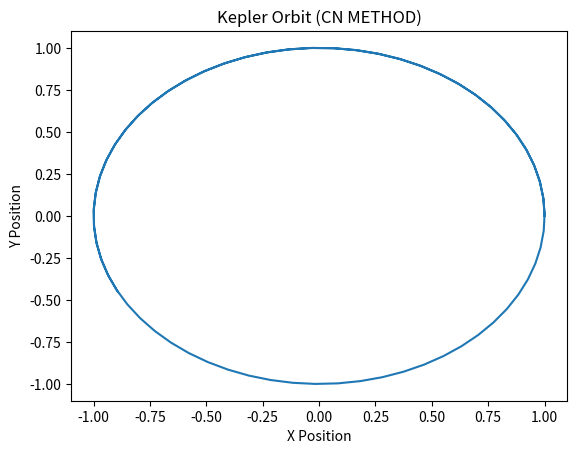

The script that saved this image:
# MILESTONE 1&2 Write a script to integrate Kepler Orbits with Euler, Crank-Nicolson and RK4 Method
# Crank-Nicolson

from numpy import array, zeros
from scipy.optimize import newton
import matplotlib.pyplot as plt
  
  
U = array( [ 1, 0, 0, 1 ])
    
N = 100
x = array( zeros(N) )
y = array( zeros(N) )
t = array( zeros(N) )

x[0] = U[0] 
y[0] = U[1]
t[0] = 0 
    
def Kepler(U, t): 

    x = U[0]; y = U[1]; dxdt = U[2]; dydt = U[3]
    d = ( x**2  +y**2 )**1.5

    return  array( [ dxdt, dydt, -x/d, -y/d ] ) 


def CN (U, dt, t, F ): 

    def Residual_CN(X): 
         
         return  X - a - dt/2 *  F(X, t + dt)

    a = U  +  dt/2 * F(U, t) 
    
    return newton( Residual_CN, U )

for i in range(1, N): 

      dt = 0.1 
      t[i] = dt*i
      U = CN (U, dt, t, Kepler)
      x[i] = U[0] 
      y[i] = U[1]


plt.plot(x, y)
plt.xlabel('X Position')
plt.ylabel('Y Position')
plt.title('Kepler Orbit (CN METHOD)')
plt.show()  

